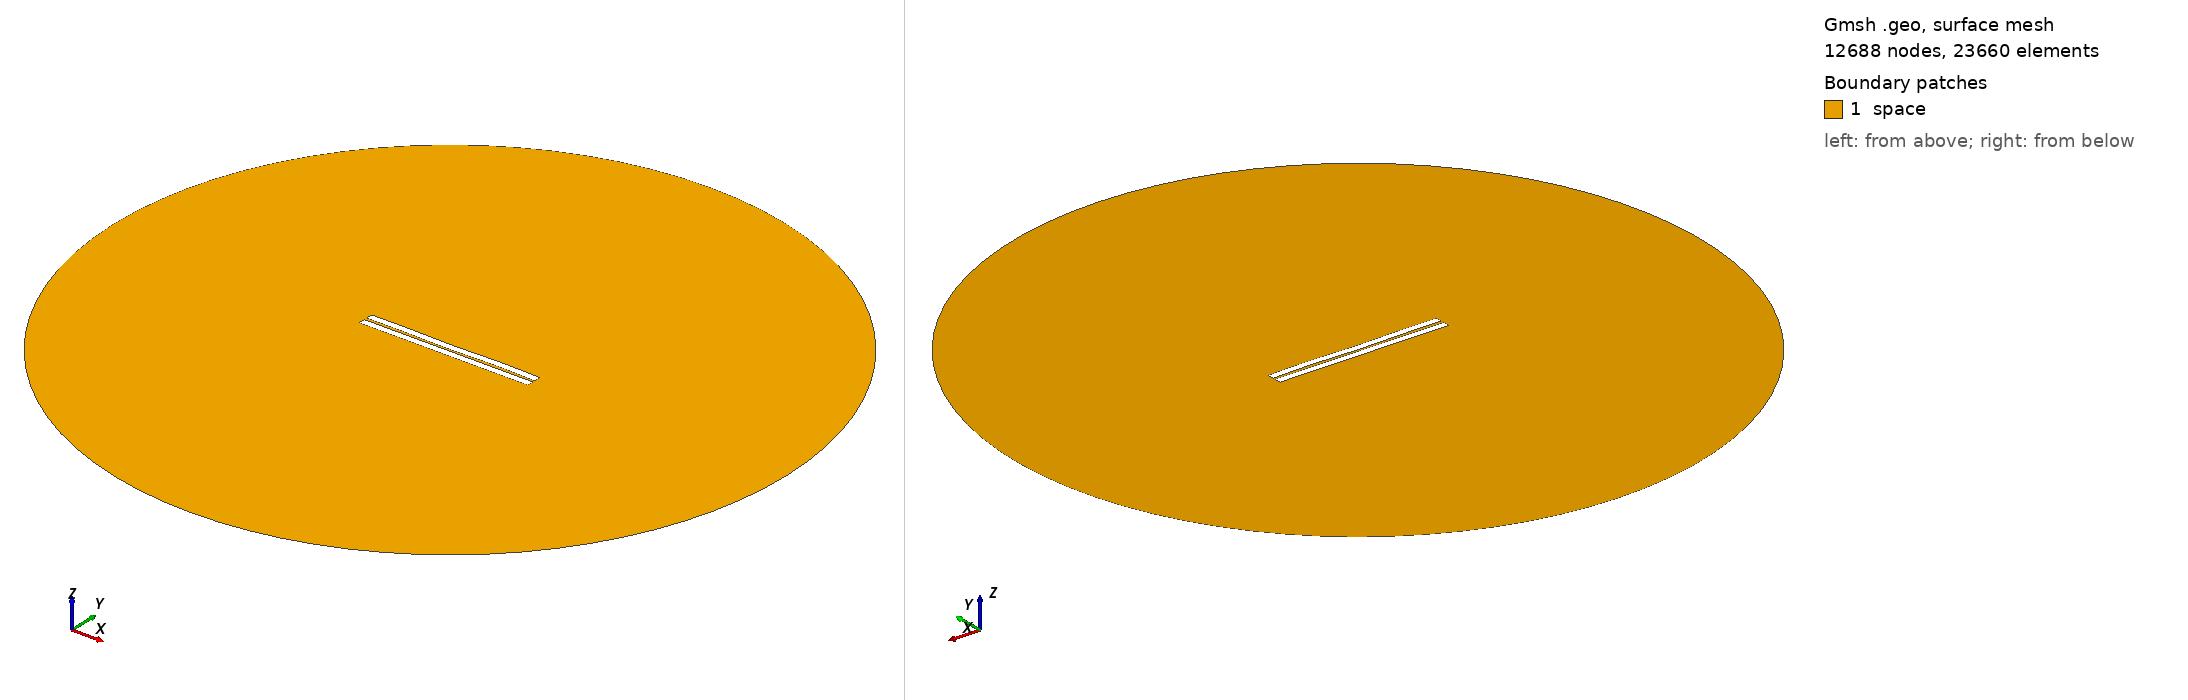

Gmsh geometry script, surface-meshed: 12688 nodes, 23660 surface elements. Boundary patches (legend numbers): 1 space. Left view from above one corner, right view from below the opposite corner. Legend entries are the model's physical surfaces. The drawing asked Gmsh for element sizes between 1% and 20% of the model's largest extent; the script's own settings can give other sizes.

=== 160.geo (drawn) ===
//---------------------------------------
// Geometry kernel
//---------------------------------------

SetFactory("OpenCASCADE");



//---------------------------------------
// Parameters of the geometry
//---------------------------------------

// Overetch of the upper plate
overetch = 0.0;

// Distance between the plates
distance = 1.5;

// Discretization over the x axis (for the deformation)
nx = 50; 

// Length of the plate
L = 100 - overetch; 

// Number of modes
n = 4; 

// 1st mode coefficient
coeff(1) = -0.075;
beta(1) = 0.596864 * 3.1415926535 / L;

// 2nd mode coefficient
coeff(2) = -0.075;
beta(2) = 1.49418 * 3.1415926535 / L;

// 3rd mode coefficient
coeff(3) = -0.075;
beta(3) = 2.50025 * 3.1415926535 / L;

// 4th mode coefficient
coeff(4) = 0.15;
beta(4) = 3.49999 * 3.1415926535 / L;



//---------------------------------------
// Upper plate (deformed rectangle)
//---------------------------------------

// Coordiantes of the upper plate
xmin = -50;
xmax = 50 - overetch;

// Height of the upper plate
yheight = 4 - 2 * overetch;

// Indexes of the points
UpperID[] = {};
LowerID[] = {};
LeftID[] = {};
RightID[] = {};

// Point index
p = 1;

// Horizontal edges
For i In {1:nx}
    x = xmin + (i-1)*(xmax - xmin)/(nx-1);

    y_bottom = distance / 2 + overetch;
    For j In {1:n}
        C = (Cosh(beta(j)*L) + Cos(beta(j)*L)) / (Sinh(beta(j)*L) + Sin(beta(j)*L));
        y_bottom  = y_bottom + coeff(j) * (Cosh(beta(j)*(x+50)) - Cos(beta(j)*(x+50)) - C * (Sinh(beta(j)*(x+50)) - Sin(beta(j)*(x+50))));
    EndFor

    y_top = y_bottom + yheight;

    Point(p) = {x, y_top, 0, 1.0};
    UpperID[i] = p;
    p = p + 1;

    Point(p) = {x, y_bottom, 0, 1.0};
    LowerID[i] = p;
    p = p + 1;
EndFor

// Create point lists
UpperPts[] = {}; LowerPts[] = {};
For i In {1:nx}
  UpperPts[] += {UpperID[i]};
  LowerPts[] += {LowerID[i]};
EndFor

// Build splines
Spline(1) = {UpperPts[]};
Spline(2) = {LowerPts[]};
Line(3) = {LowerPts[nx-1], UpperPts[nx-1]};
Line(4) = {LowerPts[0], UpperPts[0]};

// Build the plane surface
Curve Loop(1) = {2, 3, -1, -4};
Plane Surface(1) = {1};



//---------------------------------------
// Lower plate (rectangle)
//---------------------------------------

// Vertices
Point(1001) = {-50, -1, 0, 1.0};
Point(1002) = { 50, -1, 0, 1.0};
Point(1003) = { 50,  -5, 0, 1.0};
Point(1004) = {-50,  -5, 0, 1.0};

// Edges
Line(5) = {1001, 1002};
Line(6) = {1002, 1003};
Line(7) = {1003, 1004};
Line(8) = {1004, 1001};

// Plane surface
Line Loop(2) = {5, 6, 7, 8};
Plane Surface(2) = {2}; 



//---------------------------------------
// Outer (fictious) boundary
//---------------------------------------

// Points
Point(1005) = {0, 0, 0};       // Center
Point(1006) = {200, 0, 0};     // Start point
Point(1007) = {0, 200, 0};     // 90 degrees
Point(1008) = {-200, 0, 0};    // 180 degrees
Point(1009) = {0, -200, 0};    // 270 degrees

// Circle arcs (each needs start, center, end)
Circle(9) = {1006, 1005, 1007};
Circle(10) = {1007, 1005, 1008};
Circle(11) = {1008, 1005, 1009};
Circle(12) = {1009, 1005, 1006};

// Plane surface for the entire domain
Curve Loop(3) = {9, 10, 11, 12};
Surface(3) = {3};

// Subtract the plates from the whole domain to obtain the actual domain where we want to solve the equations
BooleanDifference{ Surface{3}; Delete; }{ Surface{1}; Surface{2}; Delete; }




//---------------------------------------
// Transfinite Lines/Curves
//---------------------------------------

// Set the number of points on the boundaries
r = 7;

// Plates
Transfinite Curve {1, 2} = 50*r Using Progression 1;
Transfinite Curve {3, 4} = 2*r Using Progression 1;
Transfinite Line {5, 7} = 50*r Using Progression 1;
Transfinite Line {6, 8} = 2*r Using Progression 1;

// Outer boundary
Transfinite Line {9, 10, 11, 12} = 20 Using Progression 1;



//---------------------------------------
// Physical groups
//---------------------------------------                

// Physical curves (boundaries)
Physical Line("force_segment", 10) = {2};
Physical Line("upper_plate", 11) = {1, 3, 4};
Physical Line("lower_plate", 12) = {5, 6, 7, 8};
Physical Line("boundary", 20) = {9, 10, 11, 12};

// Physical Surfaces
Physical Surface("space", 30) = {3};



//---------------------------------------
// 6. Generate the Mesh
//---------------------------------------

// 2D mesh generation
Mesh 2;
